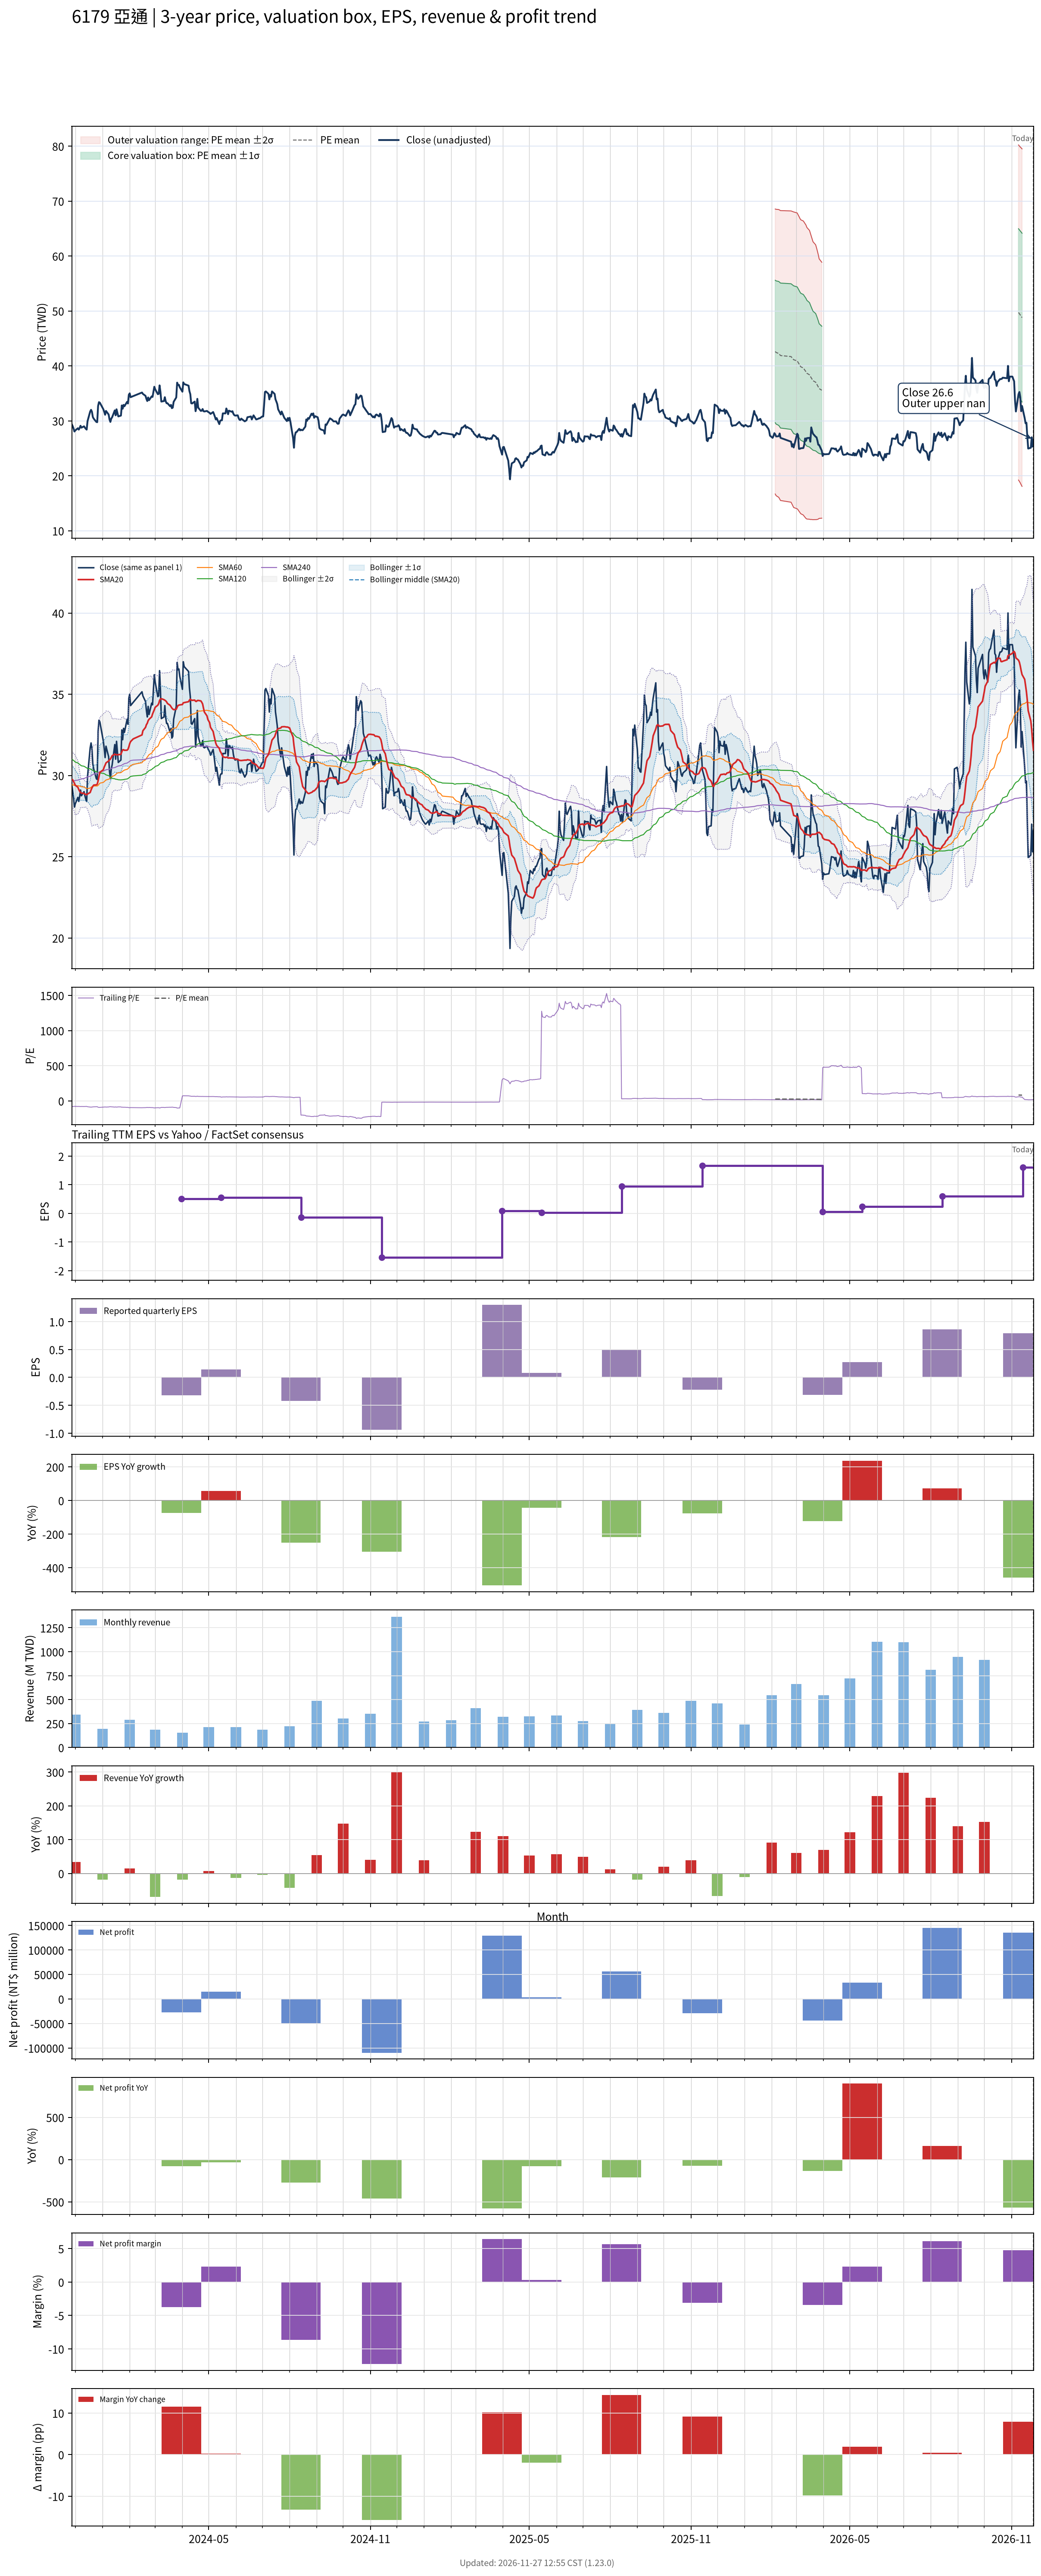

The data file committed next to this chart (first rows):
# chart-version: skill-stock-dynamic-val…
date, close, available_date, period_end, eps, ttm_eps, pe, pe_mean, pe_std, price_m2, price_m1, price_mean, price_p1, price_p2, forward_eps, forward_pe, forward_pe_mean, forward_pe_std, forward_price_m2, forward_price_m1, forward_price_mean, forward_price_p1, forward_price_p2, sma20
2023-11-27, 29.4, 2023-11-14, 2023-09-30, 0.46, -0.36, -81.67, , , , , , , , , , , , , , , , , 29.76
2023-11-28, 29.05, 2023-11-14, 2023-09-30, 0.46, -0.36, -80.69, , , , , , , , , , , , , , , , , 29.74
2023-11-29, 28.65, 2023-11-14, 2023-09-30, 0.46, -0.36, -79.58, , , , , , , , , , , , , , , , , 29.63
2023-11-30, 28.05, 2023-11-14, 2023-09-30, 0.46, -0.36, -77.92, , , , , , , , , , , , , , , , , 29.52
2023-12-01, 28.25, 2023-11-14, 2023-09-30, 0.46, -0.36, -78.47, , , , , , , , , , , , , , , , , 29.4
2023-12-04, 28.65, 2023-11-14, 2023-09-30, 0.46, -0.36, -79.58, , , , , , , , , , , , , , , , , 29.27
2023-12-05, 28.4, 2023-11-14, 2023-09-30, 0.46, -0.36, -78.89, , , , , , , , , , , , , , , , , 29.13
2023-12-06, 28.7, 2023-11-14, 2023-09-30, 0.46, -0.36, -79.72, , , , , , , , , , , , , , , , , 29.03
2023-12-07, 29.1, 2023-11-14, 2023-09-30, 0.46, -0.36, -80.83, , , , , , , , , , , , , , , , , 28.95
2023-12-08, 28.75, 2023-11-14, 2023-09-30, 0.46, -0.36, -79.86, , , , , , , , , , , , , , , , , 28.91
2023-12-11, 29, 2023-11-14, 2023-09-30, 0.46, -0.36, -80.56, , , , , , , , , , , , , , , , , 28.9
2023-12-12, 28.75, 2023-11-14, 2023-09-30, 0.46, -0.36, -79.86, , , , , , , , , , , , , , , , , 28.85
2023-12-13, 28.55, 2023-11-14, 2023-09-30, 0.46, -0.36, -79.31, , , , , , , , , , , , , , , , , 28.84
2023-12-14, 28.4, 2023-11-14, 2023-09-30, 0.46, -0.36, -78.89, , , , , , , , , , , , , , , , , 28.82
2023-12-15, 29.95, 2023-11-14, 2023-09-30, 0.46, -0.36, -83.19, , , , , , , , , , , , , , , , , 28.86
2023-12-18, 31.7, 2023-11-14, 2023-09-30, 0.46, -0.36, -88.06, , , , , , , , , , , , , , , , , 28.95
2023-12-19, 32, 2023-11-14, 2023-09-30, 0.46, -0.36, -88.89, , , , , , , , , , , , , , , , , 29.11
2023-12-20, 31.65, 2023-11-14, 2023-09-30, 0.46, -0.36, -87.92, , , , , , , , , , , , , , , , , 29.23
2023-12-21, 30.7, 2023-11-14, 2023-09-30, 0.46, -0.36, -85.28, , , , , , , , , , , , , , , , , 29.33
2023-12-22, 30.4, 2023-11-14, 2023-09-30, 0.46, -0.36, -84.44, , , , , , , , , , , , , , , , , 29.41
2023-12-25, 29.8, 2023-11-14, 2023-09-30, 0.46, -0.36, -82.78, , , , , , , , , , , , , , , , , 29.43
2023-12-26, 29.75, 2023-11-14, 2023-09-30, 0.46, -0.36, -82.64, , , , , , , , , , , , , , , , , 29.46
2023-12-27, 32.7, 2023-11-14, 2023-09-30, 0.46, -0.36, -90.83, , , , , , , , , , , , , , , , , 29.66
2023-12-28, 33.4, 2023-11-14, 2023-09-30, 0.46, -0.36, -92.78, , , , , , , , , , , , , , , , , 29.93
2023-12-29, 33.3, 2023-11-14, 2023-09-30, 0.46, -0.36, -92.5, , , , , , , , , , , , , , , , , 30.18
2024-01-02, 32.1, 2023-11-14, 2023-09-30, 0.46, -0.36, -89.17, , , , , , , , , , , , , , , , , 30.36
2024-01-03, 31.65, 2023-11-14, 2023-09-30, 0.46, -0.36, -87.92, , , , , , , , , , , , , , , , , 30.52
2024-01-04, 31.1, 2023-11-14, 2023-09-30, 0.46, -0.36, -86.39, , , , , , , , , , , , , , , , , 30.64
2024-01-05, 31.8, 2023-11-14, 2023-09-30, 0.46, -0.36, -88.33, , , , , , , , , , , , , , , , , 30.77
2024-01-08, 31.15, 2023-11-14, 2023-09-30, 0.46, -0.36, -86.53, , , , , , , , , , , , , , , , , 30.89
2024-01-09, 30.25, 2023-11-14, 2023-09-30, 0.46, -0.36, -84.03, , , , , , , , , , , , , , , , , 30.95
2024-01-10, 29.8, 2023-11-14, 2023-09-30, 0.46, -0.36, -82.78, , , , , , , , , , , , , , , , , 31.01
2024-01-11, 30.4, 2023-11-14, 2023-09-30, 0.46, -0.36, -84.44, , , , , , , , , , , , , , , , , 31.1
2024-01-12, 30.65, 2023-11-14, 2023-09-30, 0.46, -0.36, -85.14, , , , , , , , , , , , , , , , , 31.21
2024-01-15, 31.9, 2023-11-14, 2023-09-30, 0.46, -0.36, -88.61, , , , , , , , , , , , , , , , , 31.31
2024-01-16, 31, 2023-11-14, 2023-09-30, 0.46, -0.36, -86.11, , , , , , , , , , , , , , , , , 31.27
2024-01-17, 32.1, 2023-11-14, 2023-09-30, 0.46, -0.36, -89.17, , , , , , , , , , , , , , , , , 31.28
2024-01-18, 31.45, 2023-11-14, 2023-09-30, 0.46, -0.36, -87.36, , , , , , , , , , , , , , , , , 31.27
2024-01-19, 30.8, 2023-11-14, 2023-09-30, 0.46, -0.36, -85.56, , , , , , , , , , , , , , , , , 31.27
2024-01-22, 30.95, 2023-11-14, 2023-09-30, 0.46, -0.36, -85.97, , , , , , , , , , , , , , , , , 31.3
2024-01-23, 32.8, 2023-11-14, 2023-09-30, 0.46, -0.36, -91.11, , , , , , , , , , , , , , , , , 31.45
2024-01-24, 32.2, 2023-11-14, 2023-09-30, 0.46, -0.36, -89.44, , , , , , , , , , , , , , , , , 31.57
2024-01-25, 32.9, 2023-11-14, 2023-09-30, 0.46, -0.36, -91.39, , , , , , , , , , , , , , , , , 31.59
2024-01-26, 32.65, 2023-11-14, 2023-09-30, 0.46, -0.36, -90.69, , , , , , , , , , , , , , , , , 31.55
2024-01-29, 33.45, 2023-11-14, 2023-09-30, 0.46, -0.36, -92.92, , , , , , , , , , , , , , , , , 31.55
2024-01-30, 33.15, 2023-11-14, 2023-09-30, 0.46, -0.36, -92.08, , , , , , , , , , , , , , , , , 31.61
2024-01-31, 34.75, 2023-11-14, 2023-09-30, 0.46, -0.36, -96.53, , , , , , , , , , , , , , , , , 31.76
2024-02-01, 35, 2023-11-14, 2023-09-30, 0.46, -0.36, -97.22, , , , , , , , , , , , , , , , , 31.96
2024-02-02, 34.3, 2023-11-14, 2023-09-30, 0.46, -0.36, -95.28, , , , , , , , , , , , , , , , , 32.08
2024-02-05, 34.5, 2023-11-14, 2023-09-30, 0.46, -0.36, -95.83, , , , , , , , , , , , , , , , , 32.25
2024-02-15, 35.15, 2023-11-14, 2023-09-30, 0.46, -0.36, -97.64, , , , , , , , , , , , , , , , , 32.49
2024-02-16, 34.9, 2023-11-14, 2023-09-30, 0.46, -0.36, -96.94, , , , , , , , , , , , , , , , , 32.75
2024-02-19, 34.55, 2023-11-14, 2023-09-30, 0.46, -0.36, -95.97, , , , , , , , , , , , , , , , , 32.96
2024-02-20, 34, 2023-11-14, 2023-09-30, 0.46, -0.36, -94.44, , , , , , , , , , , , , , , , , 33.12
2024-02-21, 33.6, 2023-11-14, 2023-09-30, 0.46, -0.36, -93.33, , , , , , , , , , , , , , , , , 33.21
2024-02-22, 34.25, 2023-11-14, 2023-09-30, 0.46, -0.36, -95.14, , , , , , , , , , , , , , , , , 33.37
2024-02-23, 33.75, 2023-11-14, 2023-09-30, 0.46, -0.36, -93.75, , , , , , , , , , , , , , , , , 33.45
2024-02-26, 34.45, 2023-11-14, 2023-09-30, 0.46, -0.36, -95.69, , , , , , , , , , , , , , , , , 33.6
2024-02-27, 34.35, 2023-11-14, 2023-09-30, 0.46, -0.36, -95.42, , , , , , , , , , , , , , , , , 33.78
... 668 more rows
